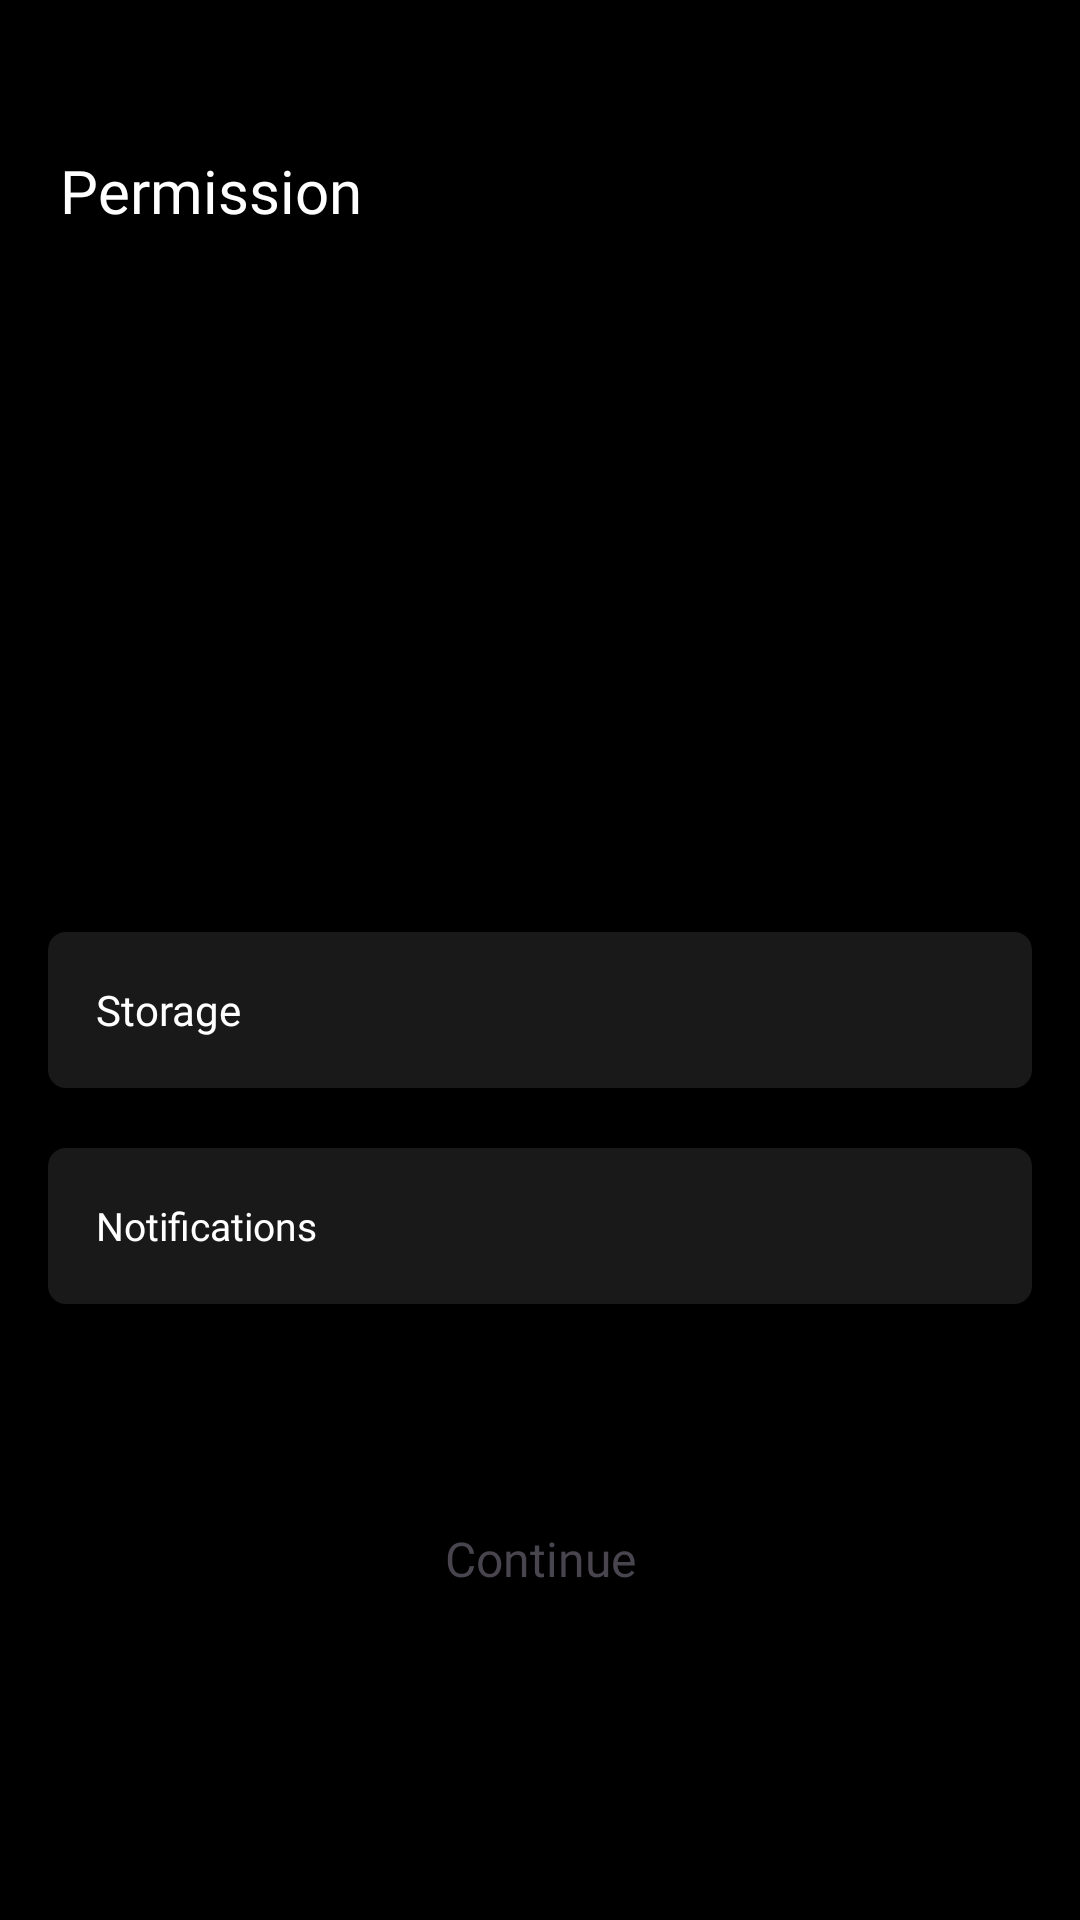

Write the Android layout XML for this screen, with the resource values it uses.
<!-- AndroidManifest.xml: application theme Theme.st040_mecut -->
<!-- res/layout/activity_permision.xml -->
<?xml version="1.0" encoding="utf-8"?>
<layout xmlns:android="http://schemas.android.com/apk/res/android"
    xmlns:app="http://schemas.android.com/apk/res-auto">

    <androidx.constraintlayout.widget.ConstraintLayout
        android:layout_width="match_parent"
        android:layout_height="match_parent"
        android:background="@color/black">


        <androidx.appcompat.widget.AppCompatTextView
            android:id="@+id/appCompatTextView"
            android:layout_width="wrap_content"
            android:layout_height="wrap_content"
            android:layout_marginStart="20dp"
            android:layout_marginTop="50dp"
            android:fontFamily="@font/roboto_bold"
            android:text="@string/permission"
            android:textColor="@color/white"
            android:textSize="20sp"
            app:layout_constraintStart_toStartOf="parent"
            app:layout_constraintTop_toTopOf="parent" />

        <androidx.appcompat.widget.AppCompatImageView
            android:id="@+id/appCompatImageView"
            android:layout_width="255dp"
            android:layout_height="170dp"
            android:layout_marginTop="16dp"
            android:src="@drawable/imv_permission"
            app:layout_constraintEnd_toEndOf="parent"
            app:layout_constraintStart_toStartOf="parent"
            app:layout_constraintTop_toBottomOf="@+id/appCompatTextView" />

        <TextView
            android:id="@+id/tvTitle"
            android:layout_width="match_parent"
            android:layout_height="wrap_content"
            android:layout_marginHorizontal="16dp"
            android:layout_marginTop="16dp"
            android:gravity="center"
            android:textSize="13sp"
            app:layout_constraintTop_toBottomOf="@+id/appCompatImageView" />

        <ScrollView
            android:id="@+id/sv"
            android:layout_width="match_parent"
            android:layout_height="wrap_content"
            android:layout_marginTop="14dp"
            android:layout_marginBottom="8dp"
            app:layout_constraintBottom_toTopOf="@+id/btnContinue"
            app:layout_constraintTop_toBottomOf="@id/tvTitle">

            <LinearLayout
                android:layout_width="match_parent"
                android:layout_height="wrap_content"
                android:orientation="vertical">

                <RelativeLayout
                    android:id="@+id/rl2"
                    android:layout_width="match_parent"
                    android:layout_height="wrap_content"
                    android:layout_marginHorizontal="16dp"
                    android:background="@drawable/bg_card_border"
                    app:layout_constraintStart_toStartOf="parent"
                    app:layout_constraintTop_toBottomOf="@+id/rl3">

                    <androidx.appcompat.widget.AppCompatTextView
                        android:id="@+id/appCompatTextView1"
                        android:layout_width="wrap_content"
                        android:layout_height="wrap_content"
                        android:layout_alignParentTop="true"
                        android:layout_alignParentBottom="true"
                        android:layout_marginStart="16dp"
                        android:layout_centerVertical="true"
                        android:fontFamily="@font/sf_pro_display_medium"
                        android:gravity="center"
                        android:text="@string/storage"
                        android:textColor="@color/white"
                        android:textSize="14sp" />

                    <androidx.appcompat.widget.AppCompatImageView
                        android:id="@+id/swiVibrate2"
                        android:layout_width="56dp"
                        android:layout_height="32dp"
                        android:layout_alignParentEnd="true"
                        android:layout_centerVertical="true"
                        android:layout_marginVertical="10dp"
                        android:layout_marginEnd="8dp"
                        android:src="@drawable/ic_swith_false_per" />

                </RelativeLayout>

                <RelativeLayout
                    android:id="@+id/rl4"
                    android:layout_width="match_parent"
                    android:layout_height="wrap_content"
                    android:layout_marginHorizontal="16dp"
                    android:layout_marginTop="20dp"
                    android:background="@drawable/bg_card_border"
                    app:layout_constraintStart_toStartOf="parent"
                    app:layout_constraintTop_toBottomOf="@+id/rl3">

                    <androidx.appcompat.widget.AppCompatTextView
                        android:id="@+id/appCompatTextView4"
                        android:layout_width="wrap_content"
                        android:layout_height="wrap_content"
                        android:layout_alignParentTop="true"
                        android:layout_alignParentBottom="true"
                        android:layout_marginStart="16dp"
                        android:fontFamily="@font/sf_pro_display_medium"
                        android:gravity="center"
                        android:layout_centerVertical="true"
                        android:text="@string/notifications"
                        android:textColor="@color/white"
                        android:textSize="13sp" />

                    <androidx.appcompat.widget.AppCompatImageView
                        android:id="@+id/swiVibrate4"
                        android:layout_width="56dp"
                        android:layout_height="32dp"
                        android:layout_alignParentEnd="true"
                        android:layout_centerVertical="true"
                        android:layout_marginEnd="8dp"
                        android:layout_marginVertical="10dp"
                        android:src="@drawable/ic_swith_false_per" />
                </RelativeLayout>


            </LinearLayout>
        </ScrollView>

        <androidx.appcompat.widget.AppCompatTextView
            android:id="@+id/btnContinue"
            android:layout_width="wrap_content"
            android:layout_height="wrap_content"
            android:layout_marginTop="64dp"
            android:fontFamily="@font/sf_pro_display_medium"
            android:gravity="center"
            android:padding="10dp"
            android:text="@string/continue2"
            android:textSize="16sp"
            app:layout_constraintEnd_toEndOf="parent"
            app:layout_constraintStart_toStartOf="parent"
            app:layout_constraintTop_toBottomOf="@id/sv" />

    </androidx.constraintlayout.widget.ConstraintLayout>
</layout>
<!-- resources referenced by this layout -->
<resources>
  <color name="black">#FF000000</color>
  <color name="white">#FFFFFFFF</color>
  <!-- drawable bg_card_border (drawable) -->
  <shape xmlns:android="http://schemas.android.com/apk/res/android">
      <corners android:radius="6sp"/>
      <solid android:color="#191919"/>
  </shape>
  <string name="continue2">Continue</string>
  <string name="notifications">Notifications</string>
  <string name="permission">Permission</string>
  <string name="storage">Storage</string>
  <style name="Theme.st040_mecut" parent="Base.Theme.st040_mecut" />
  <style name="Base.Theme.st040_mecut" parent="Theme.Material3.DayNight.NoActionBar">
          
          
          
          <item name="android:windowTranslucentStatus">false</item>
          <item name="android:statusBarColor">@color/transparent</item>
      </style>
  <color name="transparent">#00000000</color>
</resources>
